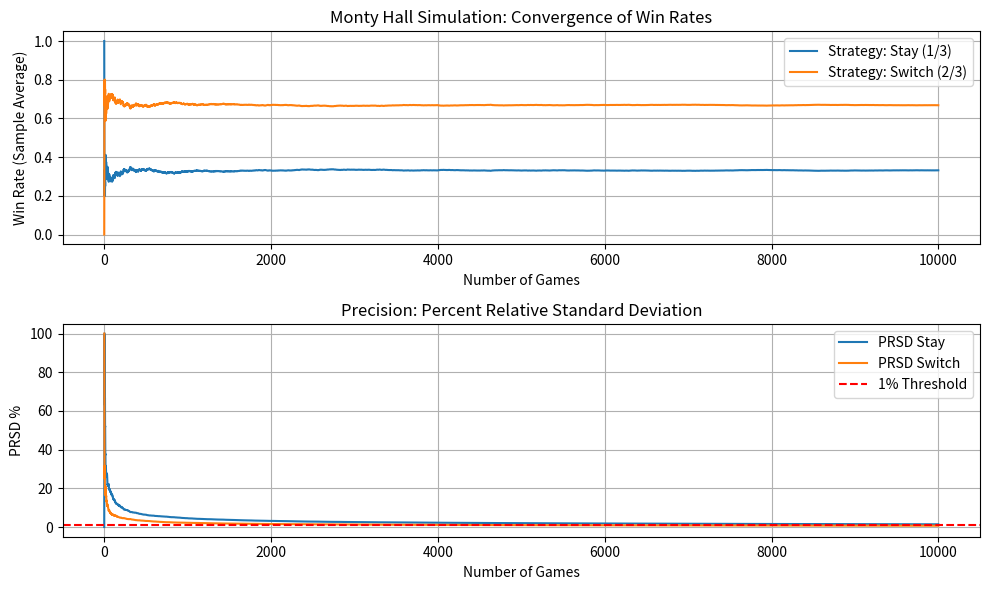

Generate this figure with matplotlib:
import numpy as np
import matplotlib.pyplot as plt

games = 10000 # number of games simulated
doors = np.array(['P', 'N', 'N']) # P = Prize N = Nothing
setup_doors = np.array([np.random.permutation(doors) for _ in range(games)]) # Randomly arrange the doors

# Initial choice of the player (before any door is opened)
# Strategy A: Stays with this choice, Strategy B: Switches to the other door
initial_choice = np.random.randint(0, 3, size=games)
indices = np.arange(3)

# Host opens a door that has 'N' and is NOT the player's initial choice
mask_host = (setup_doors == 'N') & (indices != initial_choice[:, None])
door_opened = [np.random.choice(np.where(ii)[0]) for ii in mask_host]
setup_doors[np.arange(games), door_opened] = 'A' # Mark the opened door as 'A'

# Strategy B: Switch door (choose the door that is neither the initial choice nor opened)
mask_switch = (setup_doors != 'A') & (indices != initial_choice[:, None])
choice_B = np.array([np.random.choice(np.where(ii)[0]) for ii in mask_switch])
choice_A = initial_choice

# Determine wins (True if the chosen door contains 'P')
win_A = setup_doors[np.arange(games), choice_A] == 'P'
win_B = setup_doors[np.arange(games), choice_B] == 'P'

csi_A = 1*win_A
csi_B = 1*win_B

ii = np.arange(1, games + 1)
samp_av_A = np.cumsum(csi_A)/ii
print(f'Final Win Rate (Stay): {samp_av_A[-1]:.3f}')
samp_av_B = np.cumsum(csi_B)/ii
print(f'Final Win Rate (Switch): {samp_av_B[-1]:.3f}')
samp_av2_A = np.cumsum(csi_A**2) / ii
vari_A = (samp_av2_A - samp_av_A**2) * ii/(ii-1)
vari_A[0] = 0
rsd_A = np.sqrt(vari_A/ii)/abs(samp_av_A)
PRSD_A = rsd_A*100
print(f"Final PRSD (Stay): {PRSD_A[-1]:.3f} %")
samp_av2_B = np.cumsum(csi_B**2) / ii
vari_B = (samp_av2_B - samp_av_B**2) * ii/(ii-1)
vari_B[0] = 0
rsd_B = np.sqrt(vari_B/ii)/abs(samp_av_B)
PRSD_B = rsd_B*100
print(f"Final PRSD (Switch): {PRSD_B[-1]:.3f} %")

plt.figure(figsize=(10, 6))
plt.subplot(2,1,1)
plt.plot(samp_av_A, label = 'Strategy: Stay (1/3)')
plt.plot(samp_av_B, label = 'Strategy: Switch (2/3)')
plt.ylabel('Win Rate (Sample Average)')
plt.xlabel('Number of Games')
plt.title('Monty Hall Simulation: Convergence of Win Rates')
plt.legend()
plt.grid(True)

plt.subplot(2,1,2)
plt.plot(PRSD_A, label= 'PRSD Stay')
plt.plot(PRSD_B, label= 'PRSD Switch')
plt.axhline(y=1.0, color='r', linestyle='--', label='1% Threshold')
plt.ylabel('PRSD %')
plt.xlabel('Number of Games')
plt.title('Precision: Percent Relative Standard Deviation')
plt.legend()
plt.grid(True)

plt.tight_layout()
plt.show()
